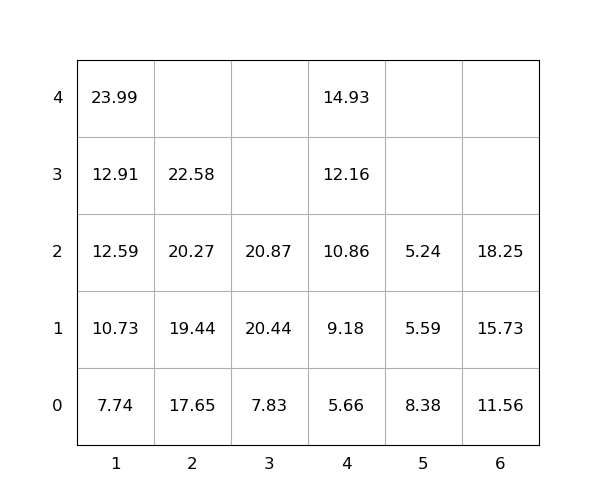

The file beside this chart, header and first rows:
idx, loc_x, loc_y, loc_z, weight, group, score, seq, reloc, size(ft)
1, 2, 0, 0, 17.65, 0, 17.65, 1, 0, 20
2, 6, 0, 0, 11.56, 0, 11.56, 2, 0, 20
3, 3, 0, 0, 7.83, 0, 7.83, 3, 0, 20
4, 1, 0, 0, 7.74, 0, 7.74, 4, 0, 20
5, 3, 0, 1, 20.44, 0, 20.44, 5, 0, 20
6, 4, 0, 0, 5.66, 0, 5.66, 6, 0, 20
7, 2, 0, 1, 19.44, 0, 19.44, 7, 0, 20
8, 6, 0, 1, 15.73, 0, 15.73, 8, 0, 20
9, 6, 0, 2, 18.25, 0, 18.25, 9, 0, 20
10, 4, 0, 1, 9.18, 0, 9.18, 10, 0, 20
11, 4, 0, 2, 10.86, 0, 10.86, 11, 0, 20
12, 3, 0, 2, 20.87, 0, 20.87, 12, 0, 20
13, 4, 0, 3, 12.16, 0, 12.16, 13, 0, 20
14, 1, 0, 1, 10.73, 0, 10.73, 14, 0, 20
15, 4, 0, 4, 14.93, 0, 14.93, 15, 0, 20
16, 1, 0, 2, 12.59, 0, 12.59, 16, 0, 20
17, 2, 0, 2, 20.27, 0, 20.27, 17, 0, 20
18, 5, 0, 0, 8.38, 0, 8.38, 18, 1.0, 20
19, 5, 0, 1, 5.59, 0, 5.59, 19, 1.0, 20
20, 5, 0, 2, 5.24, 0, 5.24, 20, 1.0, 20
21, 1, 0, 3, 12.91, 0, 12.91, 21, 0, 20
22, 1, 0, 4, 23.99, 0, 23.99, 22, 0, 20
23, 2, 0, 3, 22.58, 0, 22.58, 23, 0, 20
